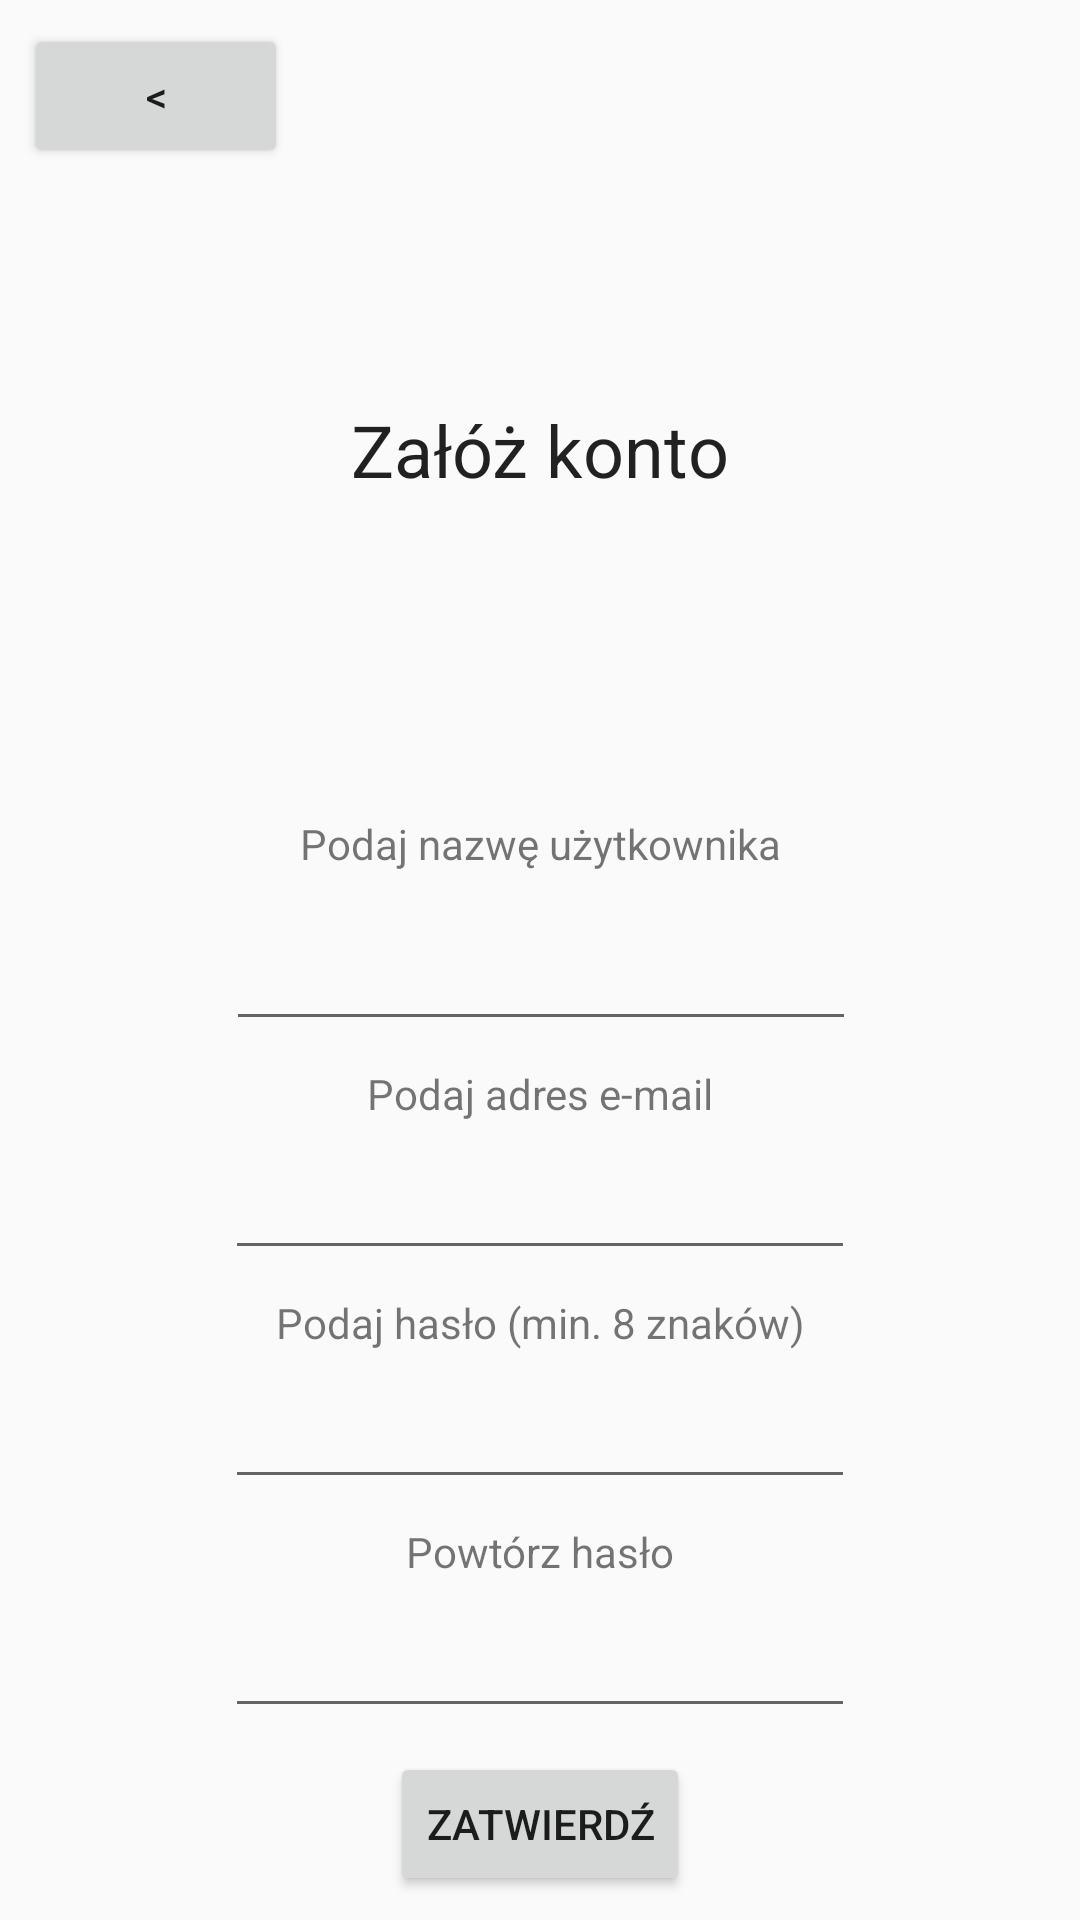

The Android layout XML behind this screen, and the referenced resources:
<!-- AndroidManifest.xml: application theme AppTheme -->
<!-- res/layout/register_popup.xml -->
<?xml version="1.0" encoding="utf-8"?>
<android.support.constraint.ConstraintLayout xmlns:android="http://schemas.android.com/apk/res/android"
    xmlns:app="http://schemas.android.com/apk/res-auto"
    xmlns:tools="http://schemas.android.com/tools"
    android:layout_width="match_parent"
    android:layout_height="match_parent">

    <TextView
        android:id="@+id/registerUsernameTxt"
        android:layout_width="wrap_content"
        android:layout_height="wrap_content"
        android:layout_marginBottom="15dp"
        android:layout_marginEnd="8dp"
        android:layout_marginStart="8dp"
        android:text="Podaj nazwę użytkownika"
        app:layout_constraintBottom_toTopOf="@+id/registerLoginEdtTxt"
        app:layout_constraintEnd_toEndOf="parent"
        app:layout_constraintHorizontal_bias="0.501"
        app:layout_constraintStart_toStartOf="parent" />

    <EditText
        android:id="@+id/registerLoginEdtTxt"
        android:layout_width="wrap_content"
        android:layout_height="wrap_content"
        android:layout_marginBottom="8dp"
        android:layout_marginEnd="8dp"
        android:layout_marginStart="8dp"
        android:ems="10"
        android:inputType="textEmailAddress"
        app:layout_constraintBottom_toTopOf="@+id/RegisterEmailTxt"
        app:layout_constraintEnd_toEndOf="parent"
        app:layout_constraintHorizontal_bias="0.503"
        app:layout_constraintStart_toStartOf="parent" />

    <TextView
        android:id="@+id/textView3"
        android:layout_width="wrap_content"
        android:layout_height="wrap_content"
        android:layout_marginEnd="8dp"
        android:layout_marginStart="8dp"
        android:layout_marginTop="28dp"
        android:text="Załóż konto"
        android:textAppearance="@style/TextAppearance.AppCompat.Headline"
        app:layout_constraintBottom_toTopOf="@+id/registerUsernameTxt"
        app:layout_constraintEnd_toEndOf="parent"
        app:layout_constraintStart_toStartOf="parent"
        app:layout_constraintTop_toTopOf="parent" />

    <EditText
        android:id="@+id/registerEmailEdtTxt"
        android:layout_width="wrap_content"
        android:layout_height="wrap_content"
        android:layout_marginBottom="8dp"
        android:layout_marginEnd="8dp"
        android:layout_marginStart="8dp"
        android:ems="10"
        android:inputType="textEmailAddress"
        app:layout_constraintBottom_toTopOf="@+id/RegisterPassTxt"
        app:layout_constraintEnd_toEndOf="parent"
        app:layout_constraintStart_toStartOf="parent" />

    <TextView
        android:id="@+id/RegisterEmailTxt"
        android:layout_width="wrap_content"
        android:layout_height="wrap_content"
        android:layout_marginBottom="8dp"
        android:layout_marginEnd="8dp"
        android:layout_marginStart="8dp"
        android:text="Podaj adres e-mail"
        app:layout_constraintBottom_toTopOf="@+id/registerEmailEdtTxt"
        app:layout_constraintEnd_toEndOf="parent"
        app:layout_constraintStart_toStartOf="parent" />

    <TextView
        android:id="@+id/RegisterPassTxt"
        android:layout_width="wrap_content"
        android:layout_height="wrap_content"
        android:layout_marginBottom="8dp"
        android:layout_marginEnd="8dp"
        android:layout_marginStart="8dp"
        android:text="Podaj hasło (min. 8 znaków)"
        app:layout_constraintBottom_toTopOf="@+id/registerPasswordEdtTxt"
        app:layout_constraintEnd_toEndOf="parent"
        app:layout_constraintStart_toStartOf="parent" />

    <EditText
        android:id="@+id/registerPasswordEdtTxt"
        android:layout_width="wrap_content"
        android:layout_height="wrap_content"
        android:layout_marginBottom="8dp"
        android:layout_marginEnd="8dp"
        android:layout_marginStart="8dp"
        android:ems="10"
        android:inputType="textPassword"
        app:layout_constraintBottom_toTopOf="@+id/RegisterPass2Txt"
        app:layout_constraintEnd_toEndOf="parent"
        app:layout_constraintStart_toStartOf="parent" />

    <TextView
        android:id="@+id/RegisterPass2Txt"
        android:layout_width="wrap_content"
        android:layout_height="wrap_content"
        android:layout_marginBottom="8dp"
        android:layout_marginEnd="8dp"
        android:layout_marginStart="8dp"
        android:text="Powtórz hasło"
        app:layout_constraintBottom_toTopOf="@+id/registerPassword2EdtTxt"
        app:layout_constraintEnd_toEndOf="parent"
        app:layout_constraintStart_toStartOf="parent" />

    <EditText
        android:id="@+id/registerPassword2EdtTxt"
        android:layout_width="wrap_content"
        android:layout_height="wrap_content"
        android:layout_marginBottom="8dp"
        android:layout_marginEnd="8dp"
        android:layout_marginStart="8dp"
        android:ems="10"
        android:inputType="textPassword"
        app:layout_constraintBottom_toTopOf="@+id/button3"
        app:layout_constraintEnd_toEndOf="parent"
        app:layout_constraintStart_toStartOf="parent" />

    <Button
        android:id="@+id/button3"
        android:layout_width="wrap_content"
        android:layout_height="wrap_content"
        android:layout_marginBottom="8dp"
        android:layout_marginEnd="8dp"
        android:layout_marginStart="8dp"
        android:text="Zatwierdź"
        app:layout_constraintBottom_toBottomOf="parent"
        app:layout_constraintEnd_toEndOf="parent"
        app:layout_constraintStart_toStartOf="parent" />

    <android.support.constraint.Guideline
        android:id="@+id/guideline2"
        android:layout_width="wrap_content"
        android:layout_height="wrap_content"
        android:orientation="horizontal"
        app:layout_constraintGuide_begin="20dp" />

    <Button
        android:id="@+id/registerBackBtn"
        android:layout_width="wrap_content"
        android:layout_height="wrap_content"
        android:layout_marginStart="8dp"
        android:layout_marginTop="8dp"
        android:text="&lt;"
        app:layout_constraintStart_toStartOf="parent"
        app:layout_constraintTop_toTopOf="parent" />

</android.support.constraint.ConstraintLayout>
<!-- resources referenced by this layout -->
<resources>
  <style name="AppTheme" parent="Theme.AppCompat.Light.NoActionBar">
          
          <item name="colorPrimary">@color/colorPrimary</item>
          <item name="colorPrimaryDark">@color/colorPrimaryDark</item>
          <item name="colorAccent">@color/colorAccent</item>
      </style>
  <color name="colorPrimary">#3f51b5</color>
  <color name="colorPrimaryDark">#303F9F</color>
  <color name="colorAccent">#FF4081</color>
</resources>
